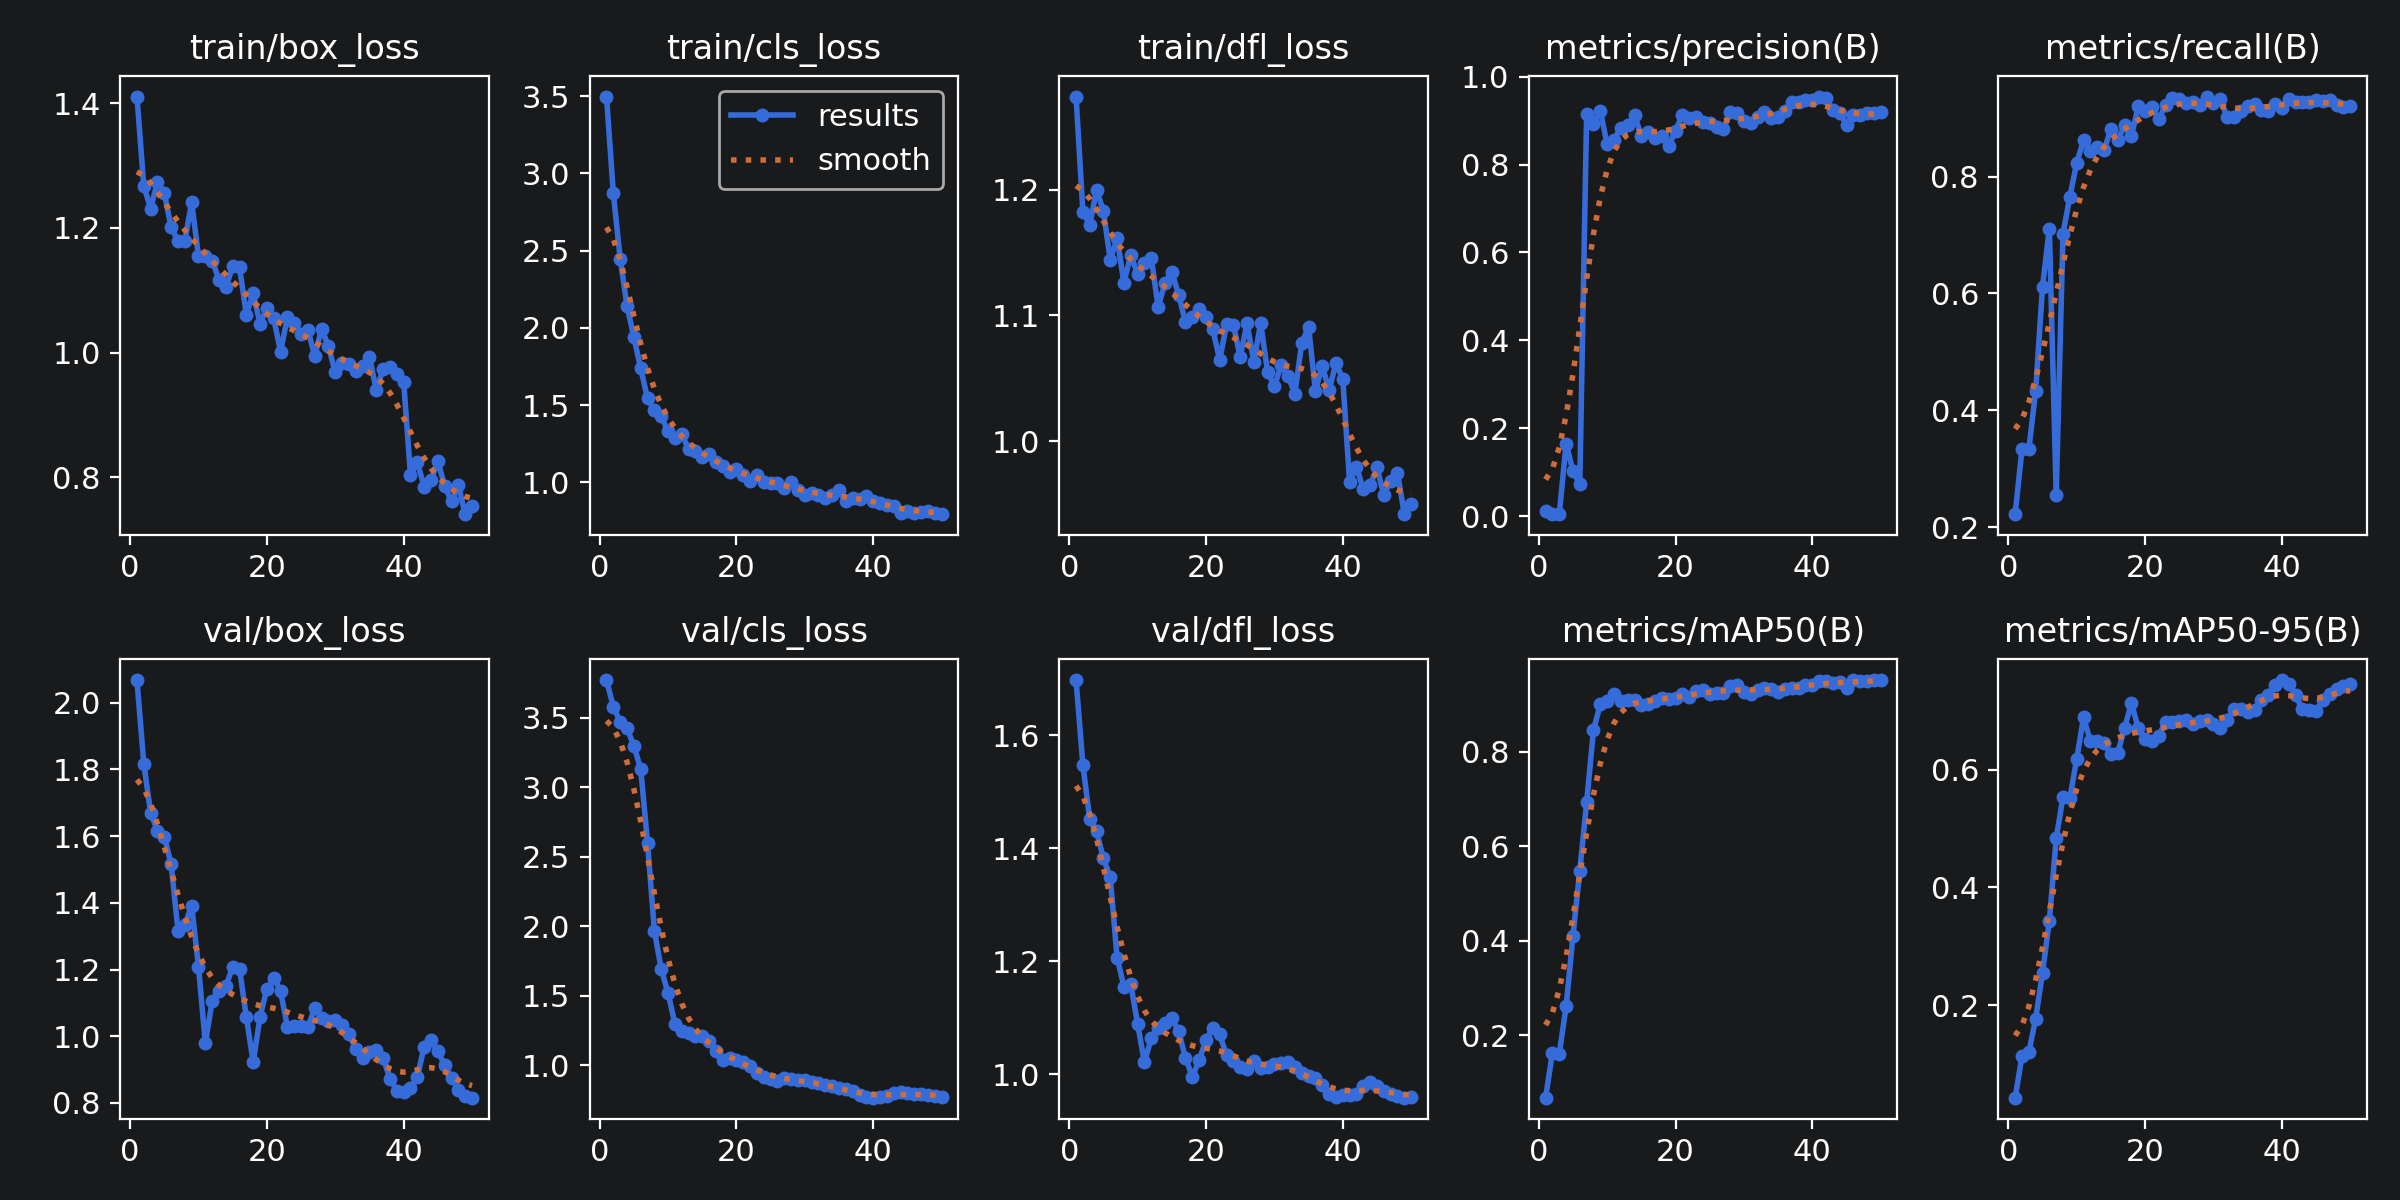

The file beside this chart, header and first rows:
epoch, time, train/box_loss, train/cls_loss, train/dfl_loss, metrics/precision(B), metrics/recall(B), metrics/mAP50(B), metrics/mAP50-95(B), val/box_loss, val/cls_loss, val/dfl_loss, lr/pg0, lr/pg1, lr/pg2
1, 22.5, 1.411, 3.497, 1.274, 0.01272, 0.2222, 0.06834, 0.04282, 2.068, 3.772, 1.698, 8e-05, 8e-05, 0.09208
2, 45.31, 1.267, 2.87, 1.183, 0.00522, 0.3333, 0.1637, 0.1132, 1.817, 3.579, 1.548, 0.0001666, 0.0001666, 0.08317
3, 69.84, 1.231, 2.449, 1.172, 0.00458, 0.3333, 0.161, 0.12, 1.669, 3.473, 1.452, 0.0002497, 0.0002497, 0.07425
4, 94.31, 1.274, 2.143, 1.2, 0.1652, 0.4333, 0.2616, 0.1771, 1.616, 3.426, 1.43, 0.0003292, 0.0003292, 0.06533
5, 118.2, 1.256, 1.94, 1.183, 0.1028, 0.6111, 0.4104, 0.2549, 1.599, 3.298, 1.382, 0.0004052, 0.0004052, 0.05641
6, 141.2, 1.201, 1.738, 1.144, 0.07322, 0.7111, 0.5484, 0.3427, 1.516, 3.134, 1.349, 0.0004775, 0.0004775, 0.04748
7, 162.7, 1.179, 1.544, 1.162, 0.9145, 0.2557, 0.6924, 0.483, 1.316, 2.601, 1.207, 0.0005463, 0.0005463, 0.03855
8, 184.7, 1.179, 1.468, 1.126, 0.8928, 0.7026, 0.8453, 0.5539, 1.333, 1.968, 1.155, 0.0006116, 0.0006116, 0.02961
9, 219.7, 1.241, 1.428, 1.148, 0.9226, 0.7655, 0.9002, 0.5514, 1.392, 1.692, 1.16, 0.0006733, 0.0006733, 0.02067
10, 247.6, 1.155, 1.33, 1.133, 0.8459, 0.8235, 0.9064, 0.618, 1.208, 1.52, 1.089, 0.0007314, 0.0007314, 0.01173
11, 276.3, 1.155, 1.288, 1.142, 0.857, 0.8622, 0.922, 0.6886, 0.979, 1.298, 1.021, 0.000786, 0.000786, 0.002786
12, 301.1, 1.147, 1.311, 1.146, 0.8835, 0.8439, 0.9067, 0.6483, 1.106, 1.248, 1.064, 0.0007822, 0.0007822, 0.0007822
13, 324.5, 1.117, 1.219, 1.107, 0.8898, 0.8513, 0.9099, 0.6492, 1.134, 1.233, 1.082, 0.0007624, 0.0007624, 0.0007624
14, 347.1, 1.105, 1.204, 1.126, 0.9133, 0.8451, 0.909, 0.6458, 1.15, 1.209, 1.09, 0.0007426, 0.0007426, 0.0007426
15, 368.7, 1.138, 1.167, 1.135, 0.8646, 0.8815, 0.8984, 0.6256, 1.207, 1.211, 1.099, 0.0007228, 0.0007228, 0.0007228
16, 390.3, 1.137, 1.183, 1.117, 0.8747, 0.862, 0.9002, 0.6281, 1.202, 1.172, 1.076, 0.000703, 0.000703, 0.000703
17, 412.3, 1.061, 1.129, 1.095, 0.8595, 0.8885, 0.9075, 0.6704, 1.057, 1.104, 1.029, 0.0006832, 0.0006832, 0.0006832
18, 434.3, 1.095, 1.108, 1.099, 0.8649, 0.8699, 0.9125, 0.7128, 0.9222, 1.039, 0.9953, 0.0006634, 0.0006634, 0.0006634
19, 458.3, 1.047, 1.066, 1.105, 0.8421, 0.9201, 0.9108, 0.6708, 1.058, 1.054, 1.025, 0.0006436, 0.0006436, 0.0006436
20, 480.9, 1.071, 1.09, 1.099, 0.8772, 0.912, 0.9134, 0.6512, 1.142, 1.036, 1.06, 0.0006238, 0.0006238, 0.0006238
21, 502.4, 1.055, 1.047, 1.089, 0.9137, 0.9185, 0.9212, 0.648, 1.176, 1.021, 1.082, 0.000604, 0.000604, 0.000604
22, 523.9, 1.002, 1.01, 1.064, 0.9071, 0.8984, 0.9156, 0.6576, 1.135, 0.9946, 1.07, 0.0005842, 0.0005842, 0.0005842
23, 545.5, 1.056, 1.048, 1.093, 0.9089, 0.9224, 0.9277, 0.6804, 1.028, 0.9467, 1.034, 0.0005644, 0.0005644, 0.0005644
24, 566.9, 1.047, 1.004, 1.093, 0.8972, 0.9353, 0.9307, 0.68, 1.031, 0.9154, 1.024, 0.0005446, 0.0005446, 0.0005446
25, 588.2, 1.03, 0.997, 1.067, 0.895, 0.9331, 0.9225, 0.6822, 1.03, 0.9012, 1.013, 0.0005248, 0.0005248, 0.0005248
26, 609.6, 1.037, 0.9995, 1.094, 0.8853, 0.9262, 0.9237, 0.6841, 1.027, 0.8842, 1.01, 0.000505, 0.000505, 0.000505
27, 631, 0.9946, 0.9669, 1.063, 0.8807, 0.927, 0.9235, 0.6773, 1.085, 0.9065, 1.023, 0.0004852, 0.0004852, 0.0004852
28, 652.3, 1.038, 1.004, 1.094, 0.9198, 0.9226, 0.9393, 0.6821, 1.055, 0.8977, 1.012, 0.0004654, 0.0004654, 0.0004654
29, 673.7, 1.011, 0.9516, 1.055, 0.917, 0.937, 0.9406, 0.6842, 1.047, 0.8923, 1.012, 0.0004456, 0.0004456, 0.0004456
30, 695.1, 0.9683, 0.9195, 1.044, 0.8993, 0.926, 0.9269, 0.6771, 1.047, 0.8909, 1.018, 0.0004258, 0.0004258, 0.0004258
31, 717, 0.9828, 0.9342, 1.06, 0.8943, 0.9327, 0.922, 0.6713, 1.035, 0.8793, 1.02, 0.000406, 0.000406, 0.000406
32, 738.7, 0.9817, 0.9221, 1.052, 0.9092, 0.9018, 0.9312, 0.6848, 1.008, 0.8738, 1.022, 0.0003862, 0.0003862, 0.0003862
33, 760.6, 0.9706, 0.9013, 1.038, 0.9204, 0.9014, 0.9343, 0.7031, 0.9613, 0.8579, 1.013, 0.0003664, 0.0003664, 0.0003664
34, 782.3, 0.9779, 0.9189, 1.078, 0.9064, 0.9121, 0.9332, 0.7037, 0.9335, 0.8504, 1.003, 0.0003466, 0.0003466, 0.0003466
35, 803.4, 0.9929, 0.95, 1.091, 0.9077, 0.9201, 0.9254, 0.6979, 0.9539, 0.8367, 0.9966, 0.0003268, 0.0003268, 0.0003268
36, 826.3, 0.9407, 0.8805, 1.04, 0.921, 0.9248, 0.933, 0.7018, 0.9598, 0.8268, 0.9928, 0.000307, 0.000307, 0.000307
37, 847.5, 0.9731, 0.8998, 1.06, 0.9414, 0.9148, 0.934, 0.7179, 0.9342, 0.8104, 0.9806, 0.0002872, 0.0002872, 0.0002872
38, 868.6, 0.9764, 0.8963, 1.041, 0.9432, 0.9126, 0.9341, 0.7274, 0.8728, 0.7815, 0.9649, 0.0002674, 0.0002674, 0.0002674
39, 889.5, 0.9662, 0.9153, 1.062, 0.9471, 0.9242, 0.9403, 0.743, 0.8369, 0.768, 0.9597, 0.0002476, 0.0002476, 0.0002476
40, 910.4, 0.9529, 0.8779, 1.05, 0.9466, 0.9179, 0.9412, 0.752, 0.832, 0.7659, 0.9626, 0.0002278, 0.0002278, 0.0002278
41, 930.9, 0.804, 0.8676, 0.9674, 0.9548, 0.9325, 0.9484, 0.745, 0.8451, 0.7708, 0.9624, 0.000208, 0.000208, 0.000208
42, 951.4, 0.8245, 0.8572, 0.9794, 0.9504, 0.9273, 0.9493, 0.7263, 0.8781, 0.7767, 0.9648, 0.0001882, 0.0001882, 0.0001882
43, 972.7, 0.7847, 0.8467, 0.9616, 0.9245, 0.9272, 0.9454, 0.7024, 0.9688, 0.8014, 0.9783, 0.0001684, 0.0001684, 0.0001684
44, 993.8, 0.7957, 0.7995, 0.9647, 0.9183, 0.9269, 0.9476, 0.7006, 0.9878, 0.8058, 0.9867, 0.0001486, 0.0001486, 0.0001486
45, 1014, 0.826, 0.8137, 0.979, 0.8907, 0.9316, 0.9353, 0.6988, 0.9553, 0.7982, 0.9788, 0.0001288, 0.0001288, 0.0001288
46, 1035, 0.7861, 0.8015, 0.9569, 0.912, 0.9294, 0.9509, 0.7174, 0.9133, 0.7933, 0.971, 0.000109, 0.000109, 0.000109
47, 1056, 0.7615, 0.8118, 0.9683, 0.9123, 0.9303, 0.95, 0.7286, 0.8755, 0.7904, 0.9658, 8.92e-05, 8.92e-05, 8.92e-05
48, 1080, 0.7871, 0.8184, 0.9747, 0.9173, 0.9223, 0.949, 0.7372, 0.8396, 0.7847, 0.9606, 6.94e-05, 6.94e-05, 6.94e-05
49, 1103, 0.741, 0.8015, 0.9417, 0.9165, 0.9196, 0.9513, 0.7423, 0.8209, 0.778, 0.9585, 4.96e-05, 4.96e-05, 4.96e-05
50, 1127, 0.7535, 0.795, 0.9501, 0.9191, 0.9216, 0.9513, 0.7454, 0.8159, 0.7725, 0.9588, 2.98e-05, 2.98e-05, 2.98e-05
